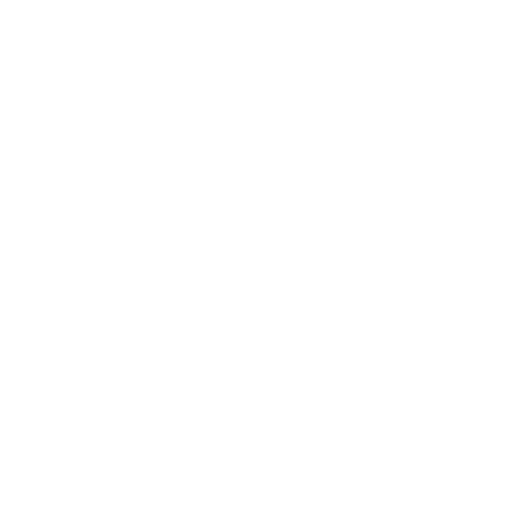
t = 0.00 s
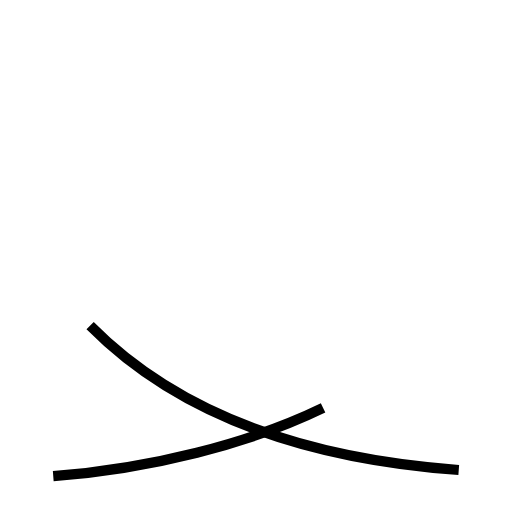
t = 2.01 s
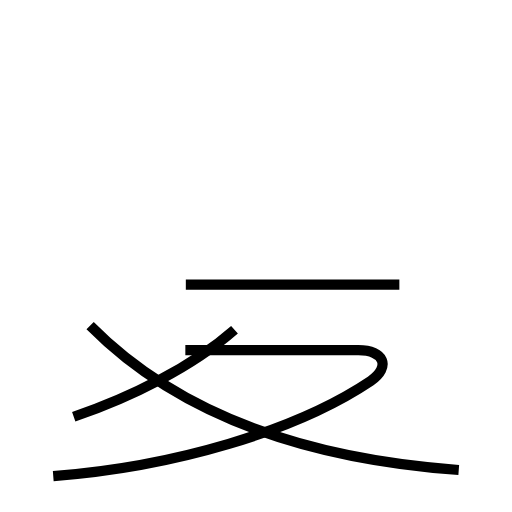
t = 3.99 s
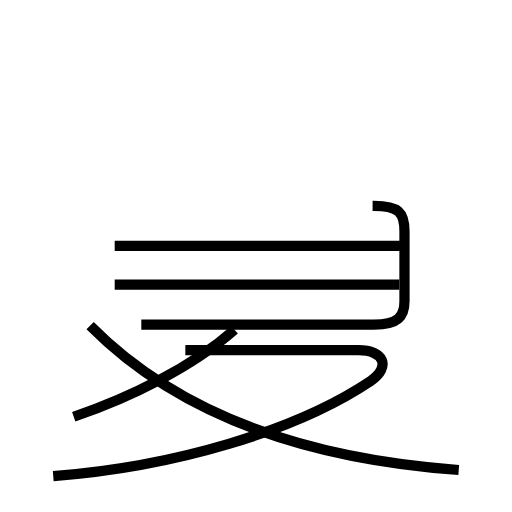
t = 6.21 s
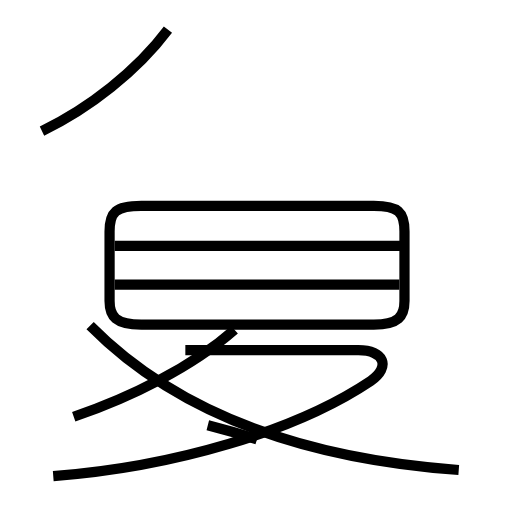
t = 8.00 s
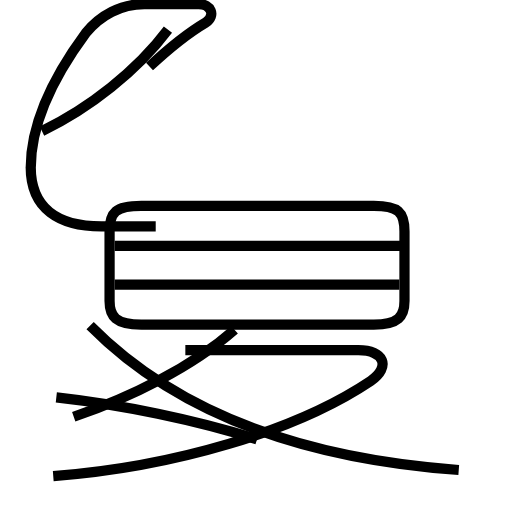
t = 10.00 s

The animated SVG that drew these frames (rendered in a browser with its animation timeline set to each time). Animation: 12 SMIL elements (animate=12); frames cover the first 10.00 s.

<?xml version='1.0' encoding='utf-8'?>
<svg viewBox="0.0 -6.0 50.0 50.0" version="1.1" xmlns="http://www.w3.org/2000/svg"><rect x="-1000" y="-1000" width="2000" height="2000" stroke="white" fill="white" /><g style="fill:none;stroke:#000000;stroke-width:1"><path d="M 44.8 1.9 C 31.1 0.9 17.9 -3.0 8.8 -12.2 " transform="translate(0.0 38.0)" stroke-dasharray="39.51083481524878" stroke-dashoffset="39.51083481524878"><animate attributeName="stroke-dashoffset" from="39.51083481524878" to="0" dur="1.1853250444574632s" begin="0s" fill="freeze" /></path><path d="M 5.2 2.5 C 16.9 1.6 28.9 -1.9 36.2 -6.8 C 38.2 -8.2 37.5 -9.8 35.0 -9.8 L 18.1 -9.8 " transform="translate(0.0 38.0)" stroke-dasharray="54.677272406355534" stroke-dashoffset="54.677272406355534"><animate attributeName="stroke-dashoffset" from="54.677272406355534" to="0" dur="1.640318172190666s" begin="1.1853250444574632s" fill="freeze" /></path><path d="M 7.2 -3.3 C 12.8 -5.2 18.8 -8.2 22.9 -11.8 " transform="translate(0.0 38.0)" stroke-dasharray="17.959027495610417" stroke-dashoffset="17.959027495610417"><animate attributeName="stroke-dashoffset" from="17.959027495610417" to="0" dur="0.5387708248683125s" begin="2.825643216648129s" fill="freeze" /></path><path d="M 39.0 -16.2 L 11.2 -16.2 " transform="translate(0.0 38.0)" stroke-dasharray="27.8" stroke-dashoffset="27.8"><animate attributeName="stroke-dashoffset" from="27.8" to="0" dur="0.834s" begin="3.364414041516442s" fill="freeze" /></path><path d="M 39.6 -20.0 L 11.2 -20.0 " transform="translate(0.0 38.0)" stroke-dasharray="28.400000000000002" stroke-dashoffset="28.400000000000002"><animate attributeName="stroke-dashoffset" from="28.400000000000002" to="0" dur="0.852s" begin="4.1984140415164415s" fill="freeze" /></path><path d="M 13.8 -12.3 L 36.5 -12.3 C 38.9 -12.3 39.5 -13.1 39.5 -14.6 L 39.5 -21.4 C 39.5 -23.3 38.9 -23.9 36.5 -23.9 L 13.8 -23.9 C 11.3 -23.9 10.7 -23.3 10.7 -21.4 L 10.7 -14.6 C 10.7 -13.1 11.3 -12.3 13.8 -12.3 Z " transform="translate(0.0 38.0)" stroke-dasharray="77.2239877641567" stroke-dashoffset="77.2239877641567"><animate attributeName="stroke-dashoffset" from="77.2239877641567" to="0" dur="2.316719632924701s" begin="5.050414041516442s" fill="freeze" /></path><path d="M 4.1 -31.2 C 8.7 -33.4 13.4 -37.1 16.4 -41.1 " transform="translate(0.0 38.0)" stroke-dasharray="15.929533138522276" stroke-dashoffset="15.929533138522276"><animate attributeName="stroke-dashoffset" from="15.929533138522276" to="0" dur="0.47788599415566824s" begin="7.367133674441143s" fill="freeze" /></path><path d="M 25.1 -1.1 C 19.1 -3.0 11.8 -4.5 5.5 -5.2 " transform="translate(0.0 38.0)" stroke-dasharray="20.053513070094404" stroke-dashoffset="20.053513070094404"><animate attributeName="stroke-dashoffset" from="20.053513070094404" to="0" dur="0.601605392102832s" begin="7.845019668596811s" fill="freeze" /></path><path d="M 14.6 -37.5 C 16.1 -38.9 17.9 -40.5 20.1 -41.8 C 21.1 -42.5 20.6 -43.6 19.4 -43.6 L 14.1 -43.6 C 11.8 -43.6 9.8 -42.5 8.4 -40.8 C 5.0 -36.2 3.0 -31.6 3.0 -27.6 L 3.0 -27.7 C 3.0 -23.6 5.8 -21.9 9.9 -21.9 L 36.5 -21.9 C 39.0 -21.9 39.5 -21.2 39.5 -21.6 L 39.5 -14.6 C 39.5 -13.1 39.0 -12.6 36.5 -12.6 L 13.7 -12.6 C 11.2 -12.6 10.7 -13.1 10.7 -14.6 L 10.7 -21.6 C 10.7 -23.2 11.2 -23.9 13.7 -23.9 L 36.5 -23.9 C 39.0 -23.9 39.5 -23.2 39.5 -21.4 L 39.5 -14.6 C 39.5 -13.1 39.0 -12.3 36.5 -12.3 L 13.7 -12.3 C 11.2 -12.3 10.7 -13.1 10.7 -14.6 Z " transform="translate(0.0 38.0)" stroke-dasharray="215.06091111453944" stroke-dashoffset="215.06091111453944"><animate attributeName="stroke-dashoffset" from="215.06091111453944" to="0" dur="6.451827333436182s" begin="8.446625060699644s" fill="freeze" /></path><path d="M 39.0 -28.6 L 39.0 -31.1 C 39.0 -32.6 38.1 -33.4 37.8 -33.4 L 26.1 -33.4 C 25.9 -33.4 25.4 -32.9 25.4 -32.2 L 25.4 -30.9 C 25.4 -30.1 25.9 -29.6 26.1 -29.6 L 37.9 -29.6 C 40.2 -29.6 41.0 -30.6 41.0 -31.2 L 41.0 -28.6 C 41.0 -27.7 40.2 -27.1 39.0 -27.1 Z " transform="translate(0.0 38.0)" stroke-dasharray="43.79651837940009" stroke-dashoffset="43.79651837940009"><animate attributeName="stroke-dashoffset" from="43.79651837940009" to="0" dur="1.3138955513820028s" begin="14.898452394135827s" fill="freeze" /></path><path d="M 35.2 -27.8 C 31.9 -29.0 28.4 -29.9 25.0 -30.4 " transform="translate(0.0 38.0)" stroke-dasharray="10.543848704137723" stroke-dashoffset="10.543848704137723"><animate attributeName="stroke-dashoffset" from="10.543848704137723" to="0" dur="0.31631546112413167s" begin="16.21234794551783s" fill="freeze" /></path><path d="M 16.0 -27.8" transform="translate(0.0 38.0)" stroke-dasharray="0" stroke-dashoffset="0"><animate attributeName="stroke-dashoffset" from="0" to="0" dur="0.0s" begin="16.52866340664196s" fill="freeze" /></path></g></svg>
